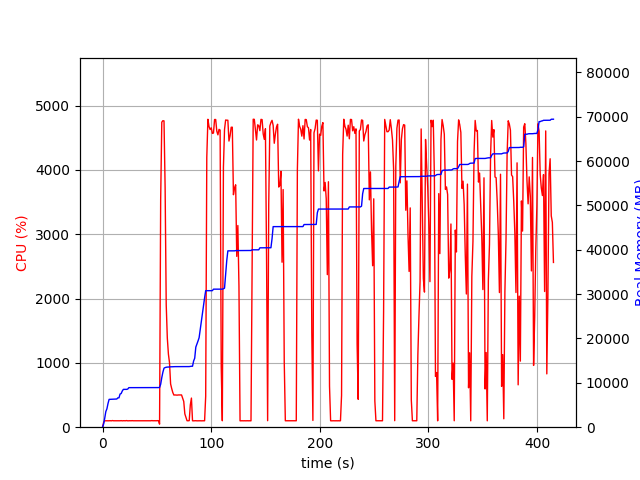

The table this chart was drawn from, first rows:
elapsed_time, nproc, cpu, mem_real, mem_virtual
4.100799560546875e-05, 1, 0.0, 9.031, 3186
1.007, 1, 75.5, 749.1, 1688
2.014, 1, 100.3, 2035, 3656
3.022, 1, 99.2, 3519, 6536
4.03, 1, 100.2, 4151, 6786
5.037, 1, 99.3, 5347, 8578
6.045, 1, 100.3, 6271, 10738
7.053, 1, 101.2, 6282, 10738
8.06, 1, 99.2, 6296, 10738
9.068, 1, 103.2, 6306, 10738
10.08, 1, 100.0, 6306, 10738
11.09, 1, 99.9, 6316, 10738
12.1, 1, 100.9, 6324, 10738
13.11, 1, 100.0, 6356, 10750
14.12, 1, 100.0, 6620, 10750
15.13, 1, 100.0, 6620, 10750
16.14, 1, 100.0, 7478, 10750
17.15, 1, 101.9, 7592, 10750
18.16, 1, 99.0, 8158, 13310
19.17, 1, 101.0, 8530, 13310
20.18, 1, 100.0, 8530, 13310
21.19, 1, 100.0, 8530, 13310
22.2, 1, 103.0, 8530, 13310
23.21, 1, 98.9, 8598, 13310
24.22, 1, 100.0, 8916, 13310
25.23, 1, 100.9, 8916, 13310
26.25, 1, 99.9, 8916, 13310
27.26, 1, 101.8, 8916, 13310
28.27, 1, 99.9, 8916, 13310
29.28, 1, 99.9, 8916, 13310
30.29, 1, 99.9, 8924, 13310
31.3, 1, 100.0, 8924, 13310
32.31, 1, 100.9, 8924, 13310
33.32, 1, 100.0, 8924, 13310
34.33, 1, 99.0, 8924, 13310
35.34, 1, 100.0, 8924, 13310
36.35, 1, 100.1, 8924, 13310
37.36, 1, 99.9, 8924, 13310
38.37, 1, 100.0, 8924, 13310
39.38, 1, 100.0, 8924, 13310
40.39, 1, 100.9, 8926, 13310
41.4, 1, 100.0, 8926, 13310
42.41, 1, 100.0, 8926, 13310
43.42, 1, 100.0, 8930, 13310
44.43, 1, 100.0, 8932, 13310
45.44, 1, 102.9, 8932, 13310
46.45, 1, 99.9, 8932, 13310
47.46, 1, 100.9, 8932, 13310
48.47, 1, 100.0, 8932, 13310
49.48, 1, 100.1, 8932, 13310
50.49, 1, 101.9, 8932, 13310
51.5, 1, 100.1, 8932, 13310
52.51, 2, 47.5, 8956, 16510
53.52, 1, 3541, 9691, 17430
54.55, 1, 4743, 11185, 18998
55.57, 1, 4766, 12402, 20327
56.6, 1, 4762, 13302, 21338
57.62, 1, 3722, 13441, 21446
58.63, 1, 1903, 13515, 21470
59.64, 1, 1386, 13557, 21526
... 350 more rows
